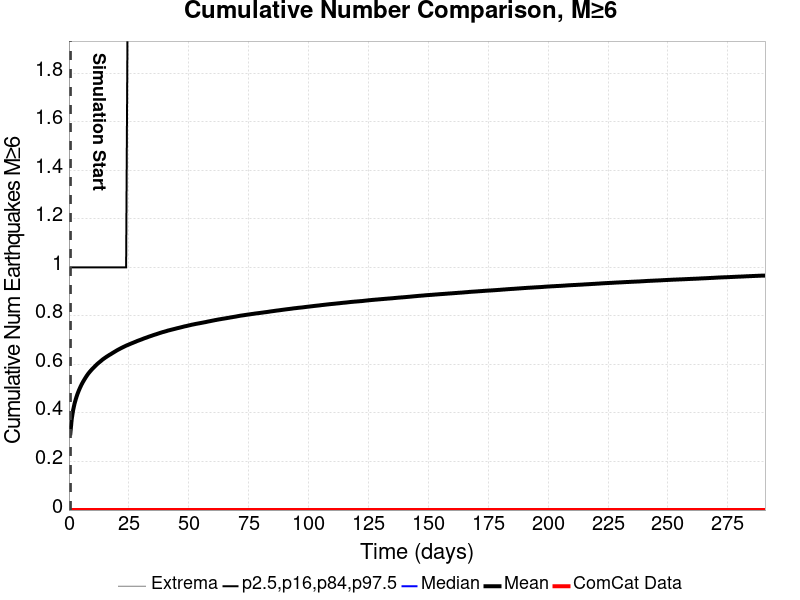

Data behind this chart, as committed beside it:
Time (days), ComCat Data, Simulation Mean, Simulation Median, Simulation Mode, Simulation Minimum, Simulation Maximum, 2.5 %-ile, 16 %-ile, 84 %-ile, 97.5 %-ile
0.0, 0.0, , , , , , , , , 
0.5821, 0.0, 0.3157, 0.0, 0.0, 0.0, 8.0, 0.0, 0.0, 1.0, 2.0
1.164, 0.0, 0.3754, 0.0, 0.0, 0.0, 8.0, 0.0, 0.0, 1.0, 2.0
1.746, 0.0, 0.4116, 0.0, 0.0, 0.0, 9.0, 0.0, 0.0, 1.0, 3.0
2.329, 0.0, 0.4381, 0.0, 0.0, 0.0, 9.0, 0.0, 0.0, 1.0, 3.0
2.911, 0.0, 0.4587, 0.0, 0.0, 0.0, 9.0, 0.0, 0.0, 1.0, 3.0
3.493, 0.0, 0.4764, 0.0, 0.0, 0.0, 9.0, 0.0, 0.0, 1.0, 3.0
4.075, 0.0, 0.4912, 0.0, 0.0, 0.0, 9.0, 0.0, 0.0, 1.0, 3.0
4.657, 0.0, 0.5045, 0.0, 0.0, 0.0, 10.0, 0.0, 0.0, 1.0, 3.0
5.239, 0.0, 0.5166, 0.0, 0.0, 0.0, 10.0, 0.0, 0.0, 1.0, 3.0
5.821, 0.0, 0.5273, 0.0, 0.0, 0.0, 10.0, 0.0, 0.0, 1.0, 3.0
6.404, 0.0, 0.5371, 0.0, 0.0, 0.0, 10.0, 0.0, 0.0, 1.0, 3.0
6.986, 0.0, 0.5464, 0.0, 0.0, 0.0, 10.0, 0.0, 0.0, 1.0, 3.0
7.568, 0.0, 0.5551, 0.0, 0.0, 0.0, 11.0, 0.0, 0.0, 1.0, 3.0
8.15, 0.0, 0.5631, 0.0, 0.0, 0.0, 11.0, 0.0, 0.0, 1.0, 3.0
8.732, 0.0, 0.57, 0.0, 0.0, 0.0, 11.0, 0.0, 0.0, 1.0, 3.0
9.314, 0.0, 0.5766, 0.0, 0.0, 0.0, 11.0, 0.0, 0.0, 1.0, 3.0
9.897, 0.0, 0.583, 0.0, 0.0, 0.0, 11.0, 0.0, 0.0, 1.0, 3.0
10.48, 0.0, 0.5887, 0.0, 0.0, 0.0, 11.0, 0.0, 0.0, 1.0, 3.0
11.06, 0.0, 0.5946, 0.0, 0.0, 0.0, 11.0, 0.0, 0.0, 1.0, 3.0
11.64, 0.0, 0.6001, 0.0, 0.0, 0.0, 11.0, 0.0, 0.0, 1.0, 4.0
12.23, 0.0, 0.6052, 0.0, 0.0, 0.0, 11.0, 0.0, 0.0, 1.0, 4.0
12.81, 0.0, 0.6099, 0.0, 0.0, 0.0, 11.0, 0.0, 0.0, 1.0, 4.0
13.39, 0.0, 0.6146, 0.0, 0.0, 0.0, 11.0, 0.0, 0.0, 1.0, 4.0
13.97, 0.0, 0.6196, 0.0, 0.0, 0.0, 11.0, 0.0, 0.0, 1.0, 4.0
14.55, 0.0, 0.6238, 0.0, 0.0, 0.0, 11.0, 0.0, 0.0, 1.0, 4.0
15.14, 0.0, 0.6278, 0.0, 0.0, 0.0, 11.0, 0.0, 0.0, 1.0, 4.0
15.72, 0.0, 0.6318, 0.0, 0.0, 0.0, 12.0, 0.0, 0.0, 1.0, 4.0
16.3, 0.0, 0.6354, 0.0, 0.0, 0.0, 12.0, 0.0, 0.0, 1.0, 4.0
16.88, 0.0, 0.6391, 0.0, 0.0, 0.0, 12.0, 0.0, 0.0, 1.0, 4.0
17.46, 0.0, 0.6424, 0.0, 0.0, 0.0, 13.0, 0.0, 0.0, 1.0, 4.0
18.05, 0.0, 0.6461, 0.0, 0.0, 0.0, 13.0, 0.0, 0.0, 1.0, 4.0
18.63, 0.0, 0.6495, 0.0, 0.0, 0.0, 13.0, 0.0, 0.0, 1.0, 4.0
19.21, 0.0, 0.653, 0.0, 0.0, 0.0, 13.0, 0.0, 0.0, 1.0, 4.0
19.79, 0.0, 0.6565, 0.0, 0.0, 0.0, 13.0, 0.0, 0.0, 1.0, 4.0
20.38, 0.0, 0.6599, 0.0, 0.0, 0.0, 13.0, 0.0, 0.0, 1.0, 4.0
20.96, 0.0, 0.6629, 0.0, 0.0, 0.0, 13.0, 0.0, 0.0, 1.0, 4.0
21.54, 0.0, 0.666, 0.0, 0.0, 0.0, 14.0, 0.0, 0.0, 1.0, 4.0
22.12, 0.0, 0.6688, 0.0, 0.0, 0.0, 14.0, 0.0, 0.0, 1.0, 4.0
22.7, 0.0, 0.6717, 0.0, 0.0, 0.0, 14.0, 0.0, 0.0, 1.0, 4.0
23.29, 0.0, 0.6745, 0.0, 0.0, 0.0, 14.0, 0.0, 0.0, 1.0, 4.0
23.87, 0.0, 0.6773, 0.0, 0.0, 0.0, 14.0, 0.0, 0.0, 1.0, 4.0
24.45, 0.0, 0.6798, 0.0, 0.0, 0.0, 14.0, 0.0, 0.0, 2.0, 4.0
25.03, 0.0, 0.6821, 0.0, 0.0, 0.0, 14.0, 0.0, 0.0, 2.0, 4.0
25.61, 0.0, 0.6847, 0.0, 0.0, 0.0, 14.0, 0.0, 0.0, 2.0, 4.0
26.2, 0.0, 0.6871, 0.0, 0.0, 0.0, 14.0, 0.0, 0.0, 2.0, 4.0
26.78, 0.0, 0.6893, 0.0, 0.0, 0.0, 14.0, 0.0, 0.0, 2.0, 4.0
27.36, 0.0, 0.6918, 0.0, 0.0, 0.0, 14.0, 0.0, 0.0, 2.0, 4.0
27.94, 0.0, 0.694, 0.0, 0.0, 0.0, 14.0, 0.0, 0.0, 2.0, 4.0
28.53, 0.0, 0.6966, 0.0, 0.0, 0.0, 14.0, 0.0, 0.0, 2.0, 4.0
29.11, 0.0, 0.6987, 0.0, 0.0, 0.0, 14.0, 0.0, 0.0, 2.0, 4.0
29.69, 0.0, 0.7008, 0.0, 0.0, 0.0, 14.0, 0.0, 0.0, 2.0, 4.0
30.27, 0.0, 0.7029, 0.0, 0.0, 0.0, 14.0, 0.0, 0.0, 2.0, 4.0
30.85, 0.0, 0.7053, 0.0, 0.0, 0.0, 14.0, 0.0, 0.0, 2.0, 4.0
31.44, 0.0, 0.7075, 0.0, 0.0, 0.0, 14.0, 0.0, 0.0, 2.0, 4.0
32.02, 0.0, 0.7095, 0.0, 0.0, 0.0, 14.0, 0.0, 0.0, 2.0, 4.0
32.6, 0.0, 0.7115, 0.0, 0.0, 0.0, 14.0, 0.0, 0.0, 2.0, 4.0
33.18, 0.0, 0.7137, 0.0, 0.0, 0.0, 14.0, 0.0, 0.0, 2.0, 4.0
33.76, 0.0, 0.7158, 0.0, 0.0, 0.0, 14.0, 0.0, 0.0, 2.0, 4.0
34.35, 0.0, 0.7176, 0.0, 0.0, 0.0, 14.0, 0.0, 0.0, 2.0, 4.0
... 440 more rows
